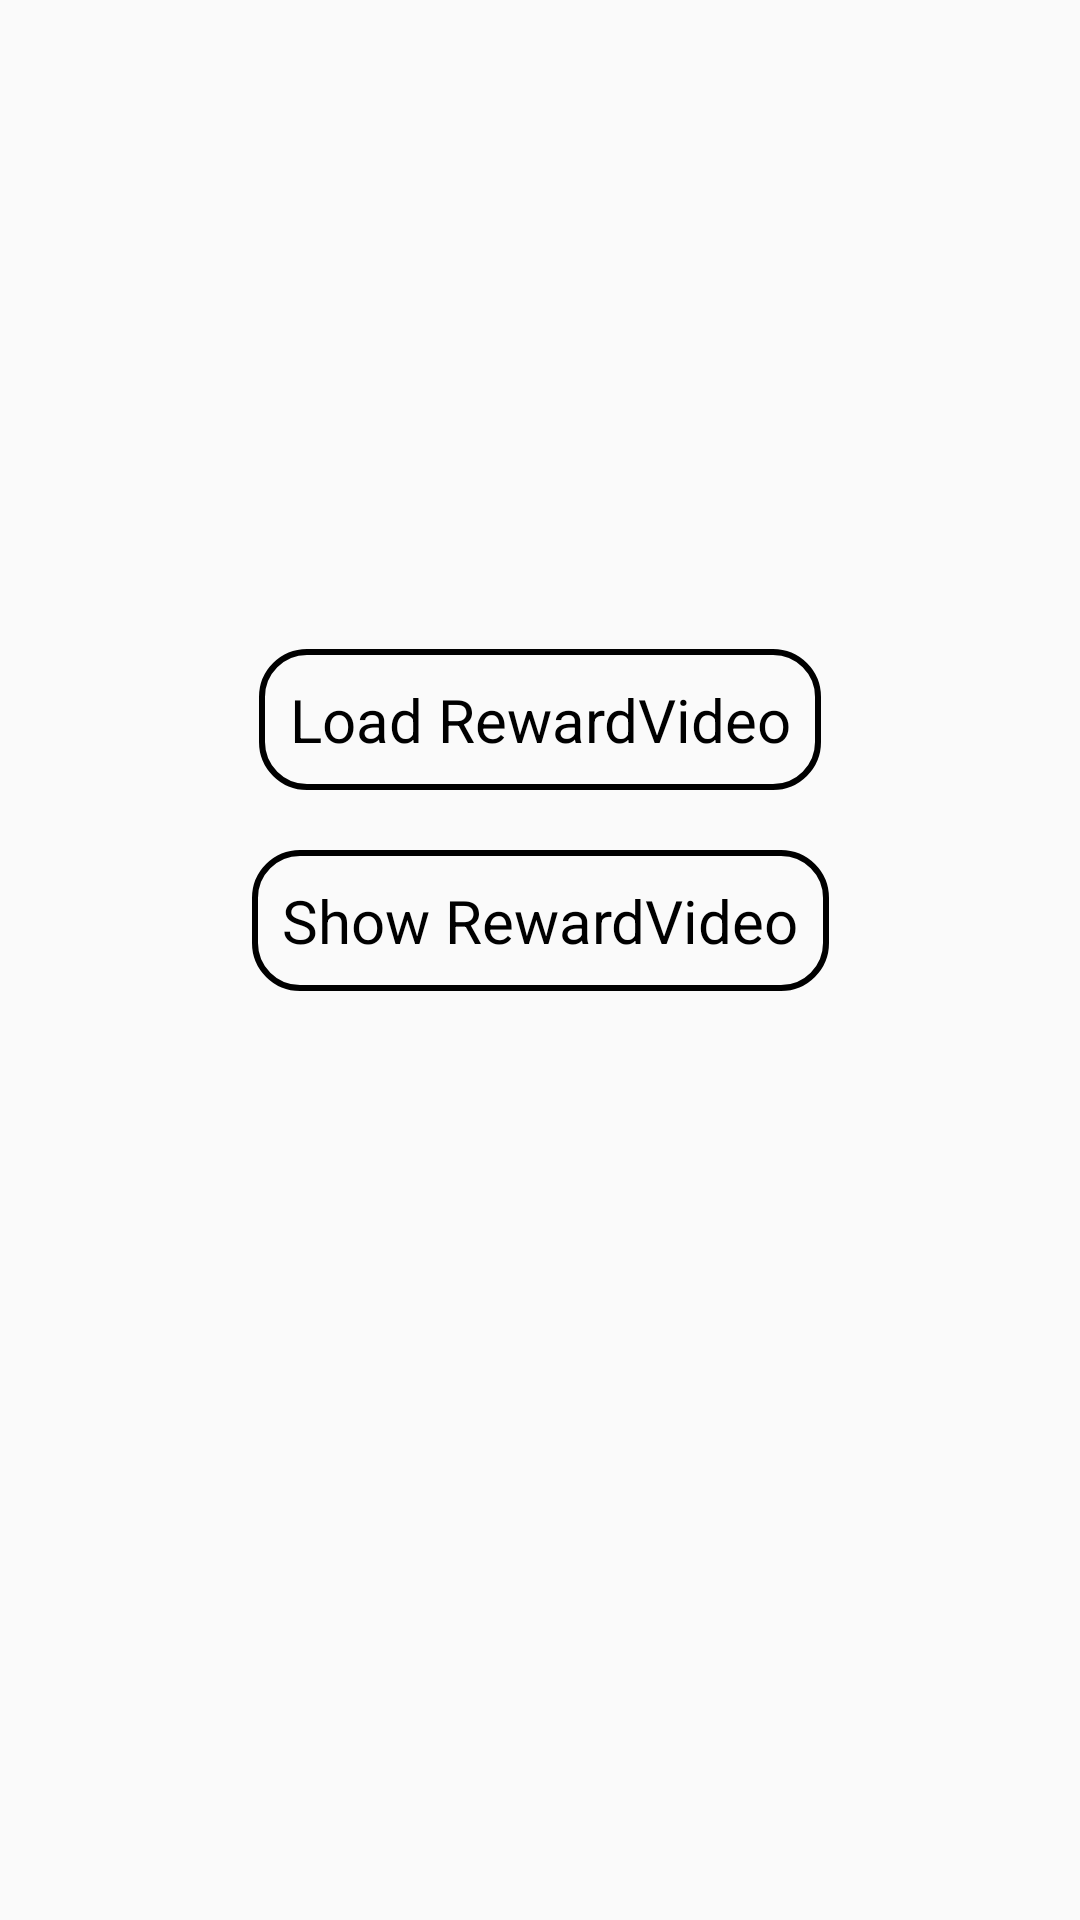

Produce the Android XML layout that renders to this screen, including the resource entries it uses.
<!-- AndroidManifest.xml: application theme Theme.AppCompat.Light.NoActionBar -->
<!-- res/layout/activity_reward.xml -->
<?xml version="1.0" encoding="utf-8"?>
<androidx.constraintlayout.widget.ConstraintLayout xmlns:android="http://schemas.android.com/apk/res/android"
    xmlns:app="http://schemas.android.com/apk/res-auto"
    xmlns:tools="http://schemas.android.com/tools"
    android:layout_width="match_parent"
    android:layout_height="match_parent"
    tools:context=".RewardActivity">

    <ImageView
        android:id="@+id/btn_back"
        android:src="@drawable/icon_back"
        android:paddingEnd="20dp"
        android:layout_width="50dp"
        android:layout_height="30dp"
        android:layout_marginTop="20dp"
        android:layout_marginStart="20dp"
        app:layout_constraintTop_toTopOf="parent"
        app:layout_constraintStart_toStartOf="parent"/>

    <TextView
        style="@style/BrainX_Button"
        android:id="@+id/btn_load"
        android:text="@string/load_rewardvideo"
        android:padding="10dp"
        android:textSize="20sp"
        android:layout_width="wrap_content"
        android:layout_height="wrap_content"
        android:layout_marginTop="10dp"
        app:layout_constraintEnd_toEndOf="parent"
        app:layout_constraintTop_toTopOf="parent"
        app:layout_constraintVertical_bias="0.4"
        app:layout_constraintBottom_toTopOf="@id/btn_show"
        app:layout_constraintStart_toStartOf="parent"
        app:layout_constraintVertical_chainStyle="packed"/>

    <TextView
        style="@style/BrainX_Button"
        android:id="@+id/btn_show"
        android:text="@string/show_rewardvideo"
        android:padding="10dp"
        android:textSize="20sp"
        android:layout_width="wrap_content"
        android:layout_height="wrap_content"
        android:layout_marginTop="20dp"
        app:layout_constraintEnd_toEndOf="parent"
        app:layout_constraintTop_toBottomOf="@id/btn_load"
        app:layout_constraintStart_toStartOf="parent"
        app:layout_constraintBottom_toBottomOf="parent"/>

</androidx.constraintlayout.widget.ConstraintLayout>
<!-- resources referenced by this layout -->
<resources>
  <string name="load_rewardvideo">Load RewardVideo</string>
  <string name="show_rewardvideo">Show RewardVideo</string>
  <style name="BrainX_Button">
          <item name="android:background">@drawable/bg_btn_demo</item>
          <item name="android:gravity">center</item>
          <item name="android:textSize">20sp</item>
          <item name="android:textColor">@color/black</item>
      </style>
  <!-- drawable bg_btn_demo (drawable) -->
  <?xml version="1.0" encoding="utf-8"?>
  <shape xmlns:android="http://schemas.android.com/apk/res/android">
  
      <corners android:radius="15dp"/>
  
      <stroke android:color="@color/black" android:width="2dp"/>
  
  </shape>
  <!-- not gathered from this repository: default colours our renderer supplied (Android Studio template values) -->
  <color name="black">#FF000000</color>
</resources>
